Photos from the image-classification dataset "data" in the GitHub repository LUMIERE05/ANN-dog_and_cat_classifier. Its 2 classes are: cats without background, dogs without background.

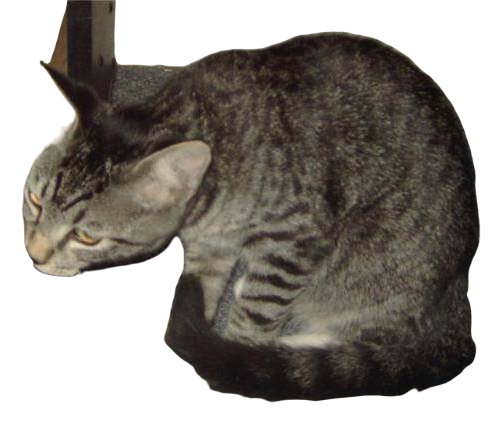
Label: cats without background

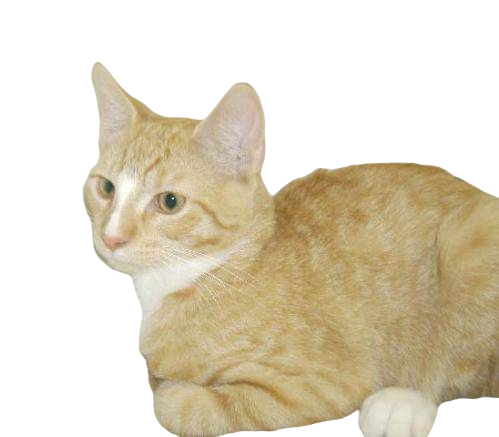
Label: cats without background

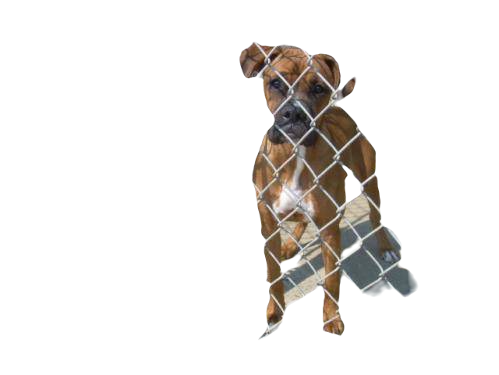
Label: dogs without background

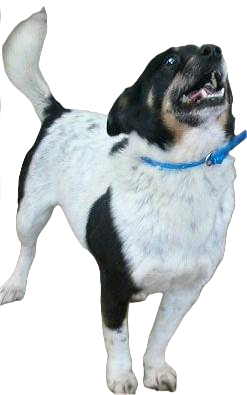
Label: dogs without background

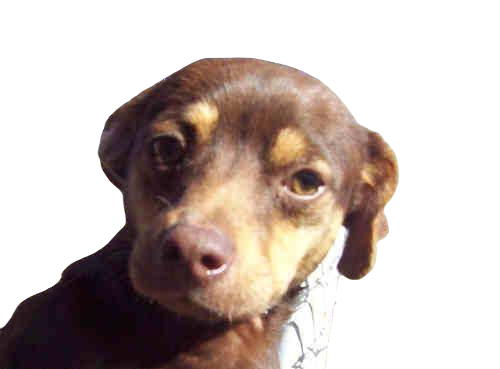
Label: dogs without background

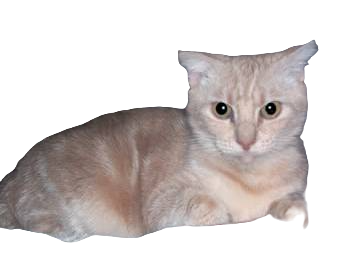
Label: cats without background
